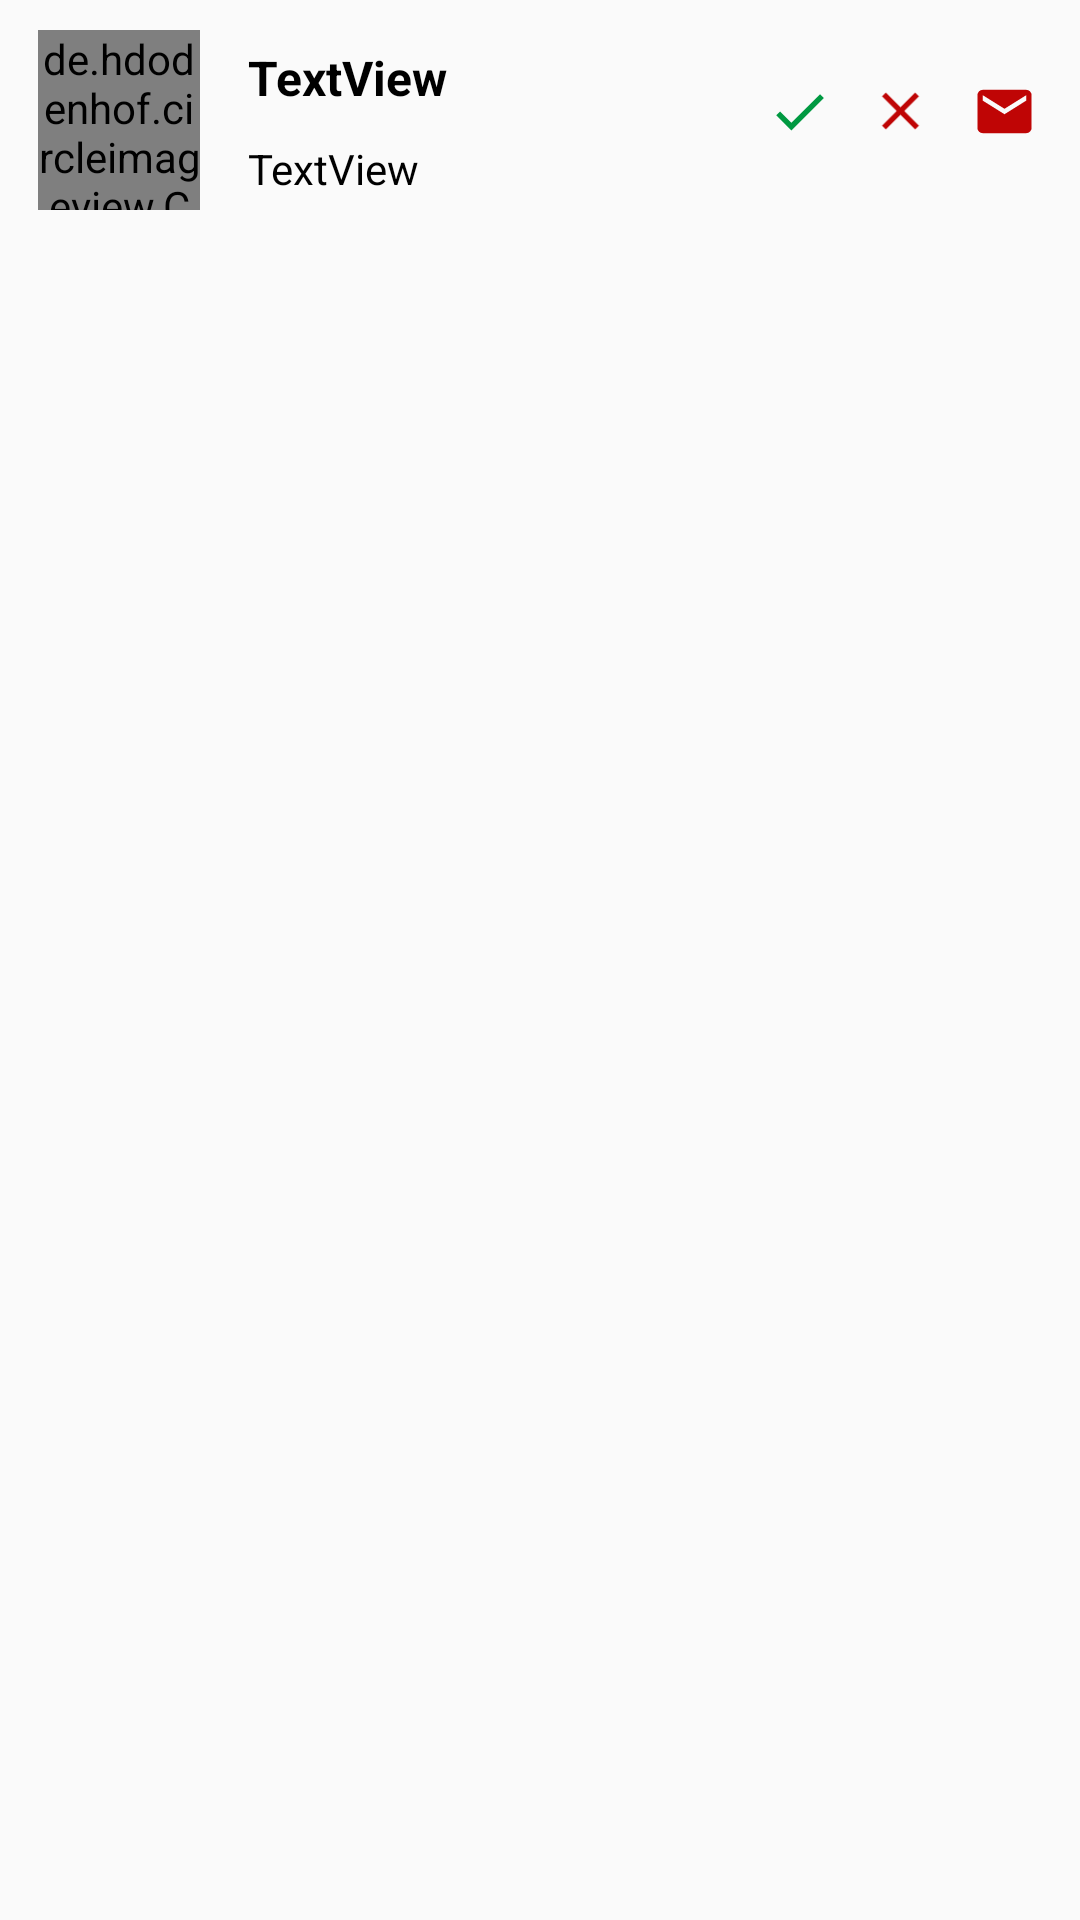

The Android layout XML behind this screen, and the referenced resources:
<!-- AndroidManifest.xml: application theme AppTheme -->
<!-- res/layout/invite_request_card.xml -->
<?xml version="1.0" encoding="utf-8"?>
<RelativeLayout xmlns:android="http://schemas.android.com/apk/res/android"
    xmlns:app="http://schemas.android.com/apk/res-auto"
    xmlns:tools="http://schemas.android.com/tools"
    android:id="@+id/invite_request_card"
    android:layout_width="match_parent"
    android:layout_height="wrap_content"
    android:orientation="vertical">


    <androidx.constraintlayout.widget.ConstraintLayout
        android:layout_width="match_parent"
        android:layout_height="wrap_content"
        >

        <androidx.constraintlayout.widget.Guideline
            android:id="@+id/ppLeft"
            android:layout_width="wrap_content"
            android:layout_height="wrap_content"
            android:orientation="vertical"
            app:layout_constraintGuide_percent="0.035" />

        <androidx.constraintlayout.widget.Guideline
            android:id="@+id/ppRight"
            android:layout_width="wrap_content"
            android:layout_height="wrap_content"
            android:orientation="vertical"
            app:layout_constraintGuide_percent="0.185" />

        <androidx.constraintlayout.widget.Guideline
            android:id="@+id/itemsLeft"
            android:layout_width="wrap_content"
            android:layout_height="wrap_content"
            android:orientation="vertical"
            app:layout_constraintGuide_percent="0.23" />

        <androidx.constraintlayout.widget.Guideline
            android:id="@+id/itemsRight"
            android:layout_width="wrap_content"
            android:layout_height="wrap_content"
            android:orientation="vertical"
            app:layout_constraintGuide_percent="0.67" />

        <androidx.constraintlayout.widget.Guideline
            android:id="@+id/acceptLeft"
            android:layout_width="wrap_content"
            android:layout_height="wrap_content"
            android:orientation="vertical"
            app:layout_constraintGuide_percent="0.71" />

        <androidx.constraintlayout.widget.Guideline
            android:id="@+id/acceptRight"
            android:layout_width="wrap_content"
            android:layout_height="wrap_content"
            android:orientation="vertical"
            app:layout_constraintGuide_percent="0.77" />

        <androidx.constraintlayout.widget.Guideline
            android:id="@+id/rejectLeft"
            android:layout_width="wrap_content"
            android:layout_height="wrap_content"
            android:orientation="vertical"
            app:layout_constraintGuide_percent="0.805" />

        <androidx.constraintlayout.widget.Guideline
            android:id="@+id/rejectRight"
            android:layout_width="wrap_content"
            android:layout_height="wrap_content"
            android:orientation="vertical"
            app:layout_constraintGuide_percent="0.8625" />

        <androidx.constraintlayout.widget.Guideline
            android:id="@+id/messageLeft"
            android:layout_width="wrap_content"
            android:layout_height="wrap_content"
            android:orientation="vertical"
            app:layout_constraintGuide_percent="0.9" />

        <androidx.constraintlayout.widget.Guideline
            android:id="@+id/messageRight"
            android:layout_width="wrap_content"
            android:layout_height="wrap_content"
            android:orientation="vertical"
            app:layout_constraintGuide_percent="0.96" />

        <TextView
            android:id="@+id/invite_request_card_name"
            android:layout_width="0dp"
            android:layout_height="wrap_content"
            android:layout_marginTop="5dp"
            android:text="TextView"
            android:textColor="#000"
            android:textSize="16sp"
            android:textStyle="bold"
            app:layout_constraintStart_toStartOf="@id/itemsLeft"
            app:layout_constraintEnd_toEndOf="@id/itemsRight"
            app:layout_constraintTop_toTopOf="@id/invite_request_card_profile_image" />

        <de.hdodenhof.circleimageview.CircleImageView
            android:id="@+id/invite_request_card_profile_image"
            android:layout_width="0dp"
            android:layout_height="60dp"
            android:layout_marginTop="10dp"
            android:layout_marginBottom="10dp"
            android:src="@drawable/abcd"
            app:civ_border_color="#fafafa"
            app:civ_border_width="2dp"
            app:layout_constraintStart_toStartOf="@id/ppLeft"
            app:layout_constraintEnd_toEndOf="@id/ppRight"
            app:layout_constraintBottom_toBottomOf="parent"
            app:layout_constraintTop_toTopOf="parent" />

        <TextView
            android:id="@+id/invite_request_card_username"
            android:layout_width="0dp"
            android:layout_marginTop="10dp"
            android:layout_height="wrap_content"
            android:text="TextView"
            android:textColor="#000"
            app:layout_constraintTop_toBottomOf="@id/invite_request_card_name"
            app:layout_constraintStart_toStartOf="@id/itemsLeft"
            app:layout_constraintEnd_toEndOf="@id/itemsRight"
            />

        <ImageView
            android:id="@+id/invite_request_card_reject"
            android:layout_width="0dp"
            android:layout_height="wrap_content"
            android:layout_marginTop="10dp"
            app:layout_constraintStart_toStartOf="@id/rejectLeft"
            app:layout_constraintEnd_toEndOf="@id/rejectRight"
            app:layout_constraintTop_toTopOf="@id/invite_request_card_name"
            app:srcCompat="@drawable/ic_clear_red_24dp" />

        <ImageView
            android:id="@+id/invite_request_card_accept"
            android:layout_width="0dp"
            android:layout_height="wrap_content"
            android:layout_marginTop="10dp"
            app:layout_constraintEnd_toEndOf="@id/acceptRight"
            app:layout_constraintStart_toStartOf="@id/acceptLeft"
            app:layout_constraintTop_toTopOf="@id/invite_request_card_name"
            app:srcCompat="@drawable/ic_check_green_24dp" />

        <ImageView
            android:id="@+id/invite_request_card_message"
            android:layout_width="0dp"
            android:layout_height="wrap_content"
            android:layout_marginTop="10dp"
            app:layout_constraintStart_toStartOf="@id/messageLeft"
            app:layout_constraintEnd_toEndOf="@id/messageRight"
            app:layout_constraintTop_toTopOf="@id/invite_request_card_name"
            app:srcCompat="@drawable/ic_email" />

    </androidx.constraintlayout.widget.ConstraintLayout>

</RelativeLayout>
<!-- resources referenced by this layout -->
<resources>
  <!-- drawable abcd: png bitmap (drawable-v24, 8196 bytes) -->
  <!-- drawable ic_check_green_24dp (drawable) -->
  <vector android:height="24dp" android:tint="#009941"
      android:viewportHeight="24.0" android:viewportWidth="24.0"
      android:width="24dp" xmlns:android="http://schemas.android.com/apk/res/android">
      <path android:fillColor="#FF000000" android:pathData="M9,16.17L4.83,12l-1.42,1.41L9,19 21,7l-1.41,-1.41z"/>
  </vector>
  <!-- drawable ic_clear_red_24dp (drawable) -->
  <vector android:height="24dp" android:tint="#BF0505"
      android:viewportHeight="24.0" android:viewportWidth="24.0"
      android:width="24dp" xmlns:android="http://schemas.android.com/apk/res/android">
      <path android:fillColor="#FF000000" android:pathData="M19,6.41L17.59,5 12,10.59 6.41,5 5,6.41 10.59,12 5,17.59 6.41,19 12,13.41 17.59,19 19,17.59 13.41,12z"/>
  </vector>
  <!-- drawable ic_email (drawable) -->
  <vector android:height="24dp" android:tint="#BF0505"
      android:viewportHeight="24.0" android:viewportWidth="24.0"
      android:width="24dp" xmlns:android="http://schemas.android.com/apk/res/android">
      <path android:fillColor="#FF000000" android:pathData="M20,4L4,4c-1.1,0 -1.99,0.9 -1.99,2L2,18c0,1.1 0.9,2 2,2h16c1.1,0 2,-0.9 2,-2L22,6c0,-1.1 -0.9,-2 -2,-2zM20,8l-8,5 -8,-5L4,6l8,5 8,-5v2z"/>
  </vector>
  <style name="AppTheme" parent="Theme.AppCompat.Light.NoActionBar">
          
          <item name="colorPrimary">@color/colorPrimary</item>
          <item name="colorPrimaryDark">@color/colorPrimaryDark</item>
          <item name="colorAccent">@color/colorAccent</item>
          <item name="android:windowTranslucentStatus">true</item>
      </style>
  <color name="colorPrimary">#008577</color>
  <color name="colorPrimaryDark">#bf0505</color>
  <color name="colorAccent">#D81B60</color>
</resources>
